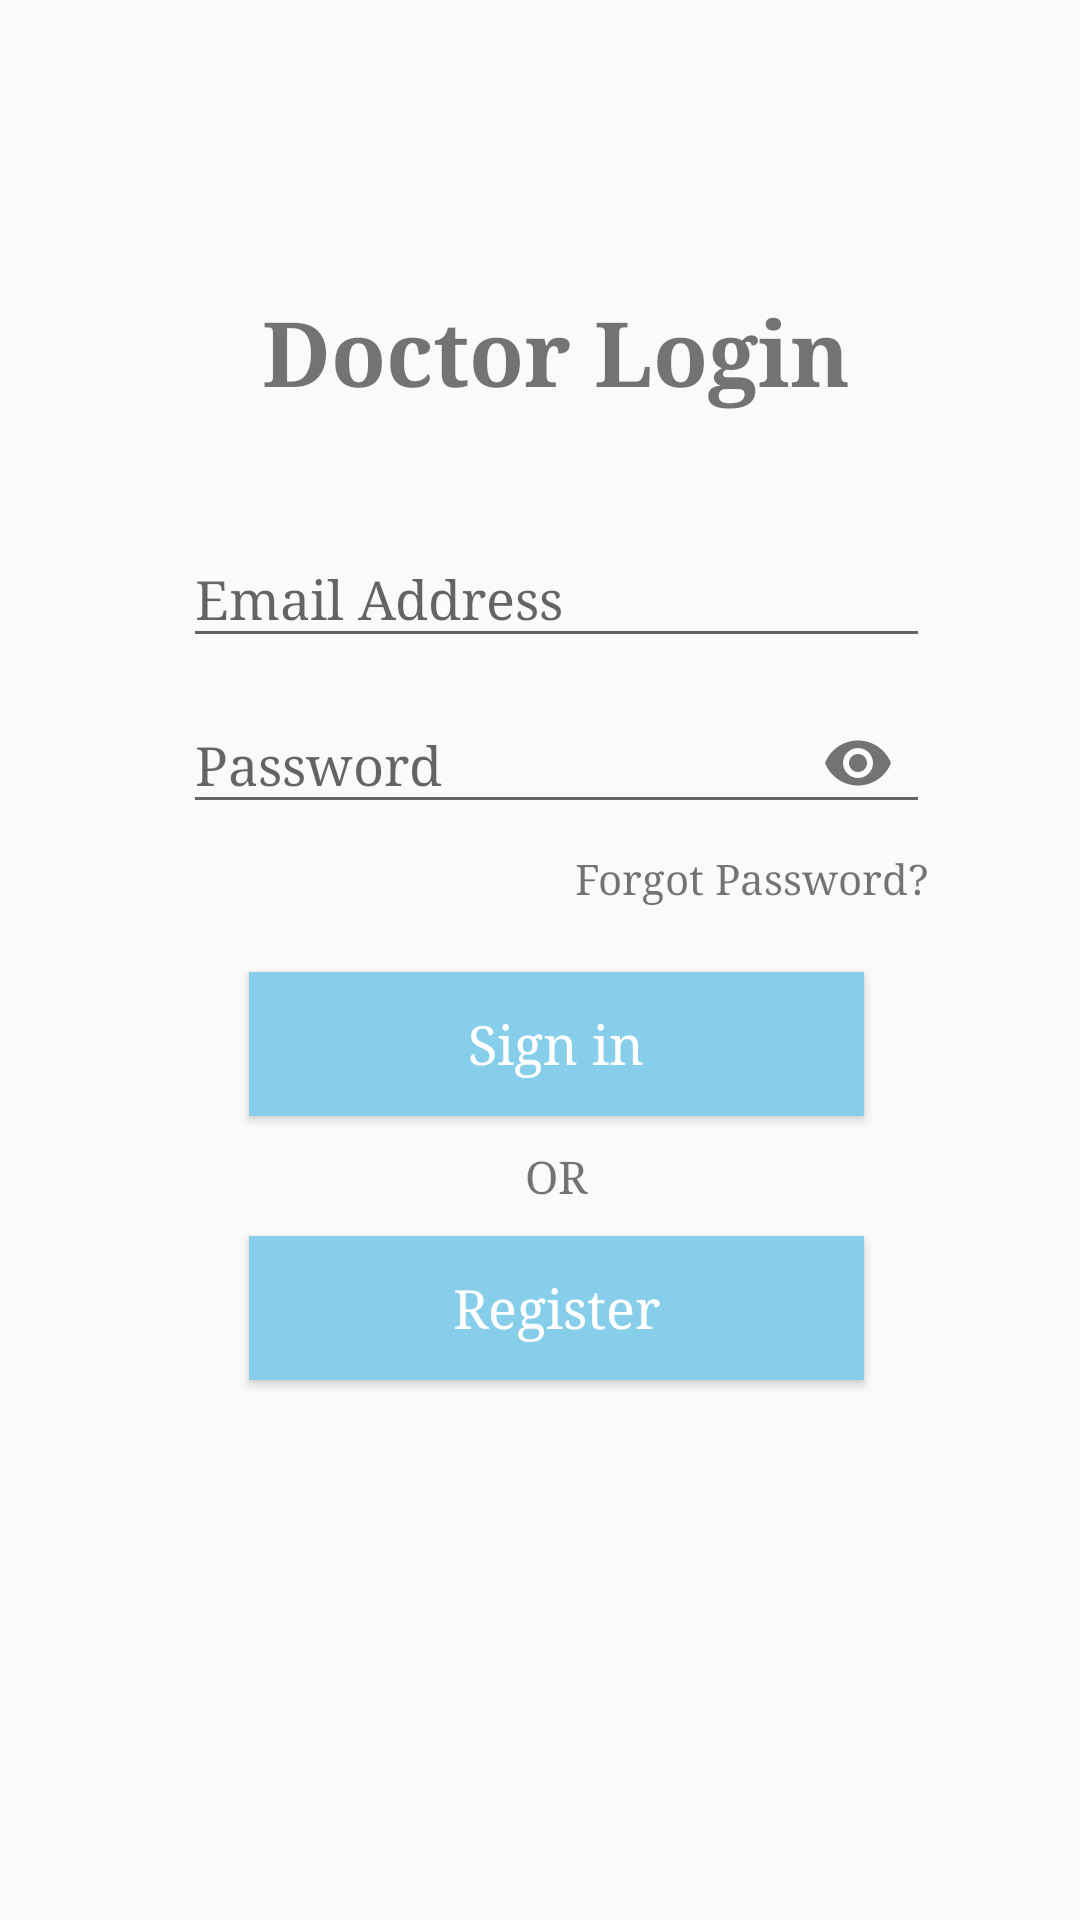

Produce the Android XML layout that renders to this screen, including the resource entries it uses.
<!-- AndroidManifest.xml: application theme AppTheme -->
<!-- res/layout/activity_dortor_login.xml -->
<?xml version="1.0" encoding="utf-8"?>
<RelativeLayout xmlns:android="http://schemas.android.com/apk/res/android"
    xmlns:tools="http://schemas.android.com/tools"
    xmlns:app="http://schemas.android.com/apk/res-auto"
    android:layout_width="match_parent"
    android:layout_height="match_parent"

    android:orientation="vertical">

    <RelativeLayout
        android:layout_width="fill_parent"
        android:layout_height="wrap_content"
        android:layout_marginLeft="30dp"
        android:layout_marginRight="30dp"

        android:elevation="4dp"
        android:orientation="vertical"
        android:padding="20dp"
        android:layout_marginTop="57dp"

        android:layout_centerHorizontal="true">

        <LinearLayout
            android:layout_width="fill_parent"
            android:layout_height="wrap_content"
            android:orientation="vertical"
            android:paddingTop="20dp"
            android:layout_alignParentTop="true"
            android:layout_alignParentStart="true"
            android:layout_marginStart="11dp">

            <TextView
                android:layout_width="match_parent"
                android:layout_height="wrap_content"
                android:text="Doctor Login"
                android:textAlignment="center"
                android:layout_marginBottom="10dp"
                android:textSize="30sp"
                android:textStyle="bold"
                />


            <android.support.design.widget.TextInputLayout
                android:layout_width="match_parent"
                android:layout_height="wrap_content"
                android:id="@+id/editText1"
                android:layout_marginTop="20dp">

                <EditText
                    android:layout_width="fill_parent"
                    android:layout_height="wrap_content"
                    android:drawableTint="#FF4081"
                    android:hint="Email Address"
                    android:inputType="textEmailAddress" />
            </android.support.design.widget.TextInputLayout>

            <android.support.design.widget.TextInputLayout
                android:layout_width="match_parent"
                android:layout_height="wrap_content"
                app:passwordToggleEnabled="true"
                android:id="@+id/editText2">

                <EditText
                    android:layout_width="fill_parent"
                    android:layout_height="wrap_content"
                    android:layout_marginTop="16dp"
                    android:drawableTint="#FF4081"
                    android:hint="Password"
                    android:inputType="textPassword" />
            </android.support.design.widget.TextInputLayout>

            <TextView
                android:layout_width="wrap_content"
                android:layout_height="wrap_content"
                android:layout_gravity="right"
                android:paddingTop="5dp"
                android:text="Forgot Password?" />


            <Button
                android:layout_width="fill_parent"
                android:id="@+id/buttonSign"
                android:layout_height="wrap_content"
                android:layout_marginLeft="22dp"
                android:layout_marginRight="22dp"
                android:layout_marginTop="22dp"
                android:background="@color/colorPrimary"
                android:textColor="#fff"
                android:text="Sign in"
                android:textAllCaps="false"
                android:onClick="buttonIsClicked"

                android:textSize="18sp"
                android:layout_marginBottom="10dp"/>

            <TextView
                android:id="@+id/textView"
                android:layout_width="match_parent"
                android:layout_height="wrap_content"
                android:gravity="center"
                android:text="OR"

                android:textSize="15dp" />

            <Button
                android:id="@+id/buttonRegister"
                android:layout_width="fill_parent"
                android:layout_height="wrap_content"
                android:layout_marginTop="10dp"
                android:layout_marginBottom="22dp"
                android:layout_marginLeft="22dp"
                android:layout_marginRight="22dp"
                android:background="@color/colorPrimary"
                android:onClick="buttonIsClicked"
                android:text="Register"
                android:textAllCaps="false"
                android:textColor="#fff"
                android:textSize="18sp" />
        </LinearLayout>
    </RelativeLayout>

</RelativeLayout>
<!-- resources referenced by this layout -->
<resources>
  <color name="colorPrimary">@color/sky_blue</color>
  <style name="AppTheme" parent="Theme.AppCompat.Light">
          
          <item name="colorPrimary">@color/colorPrimary</item>
          <item name="colorPrimaryDark">@color/colorPrimaryDark</item>
          <item name="colorAccent">@color/colorAccent</item>
          <item name="android:typeface">serif</item>
      </style>
  <color name="sky_blue">#87CEEB</color>
  <color name="colorPrimaryDark">@color/sky_blue</color>
  <color name="colorAccent">@color/sky_blue</color>
</resources>
